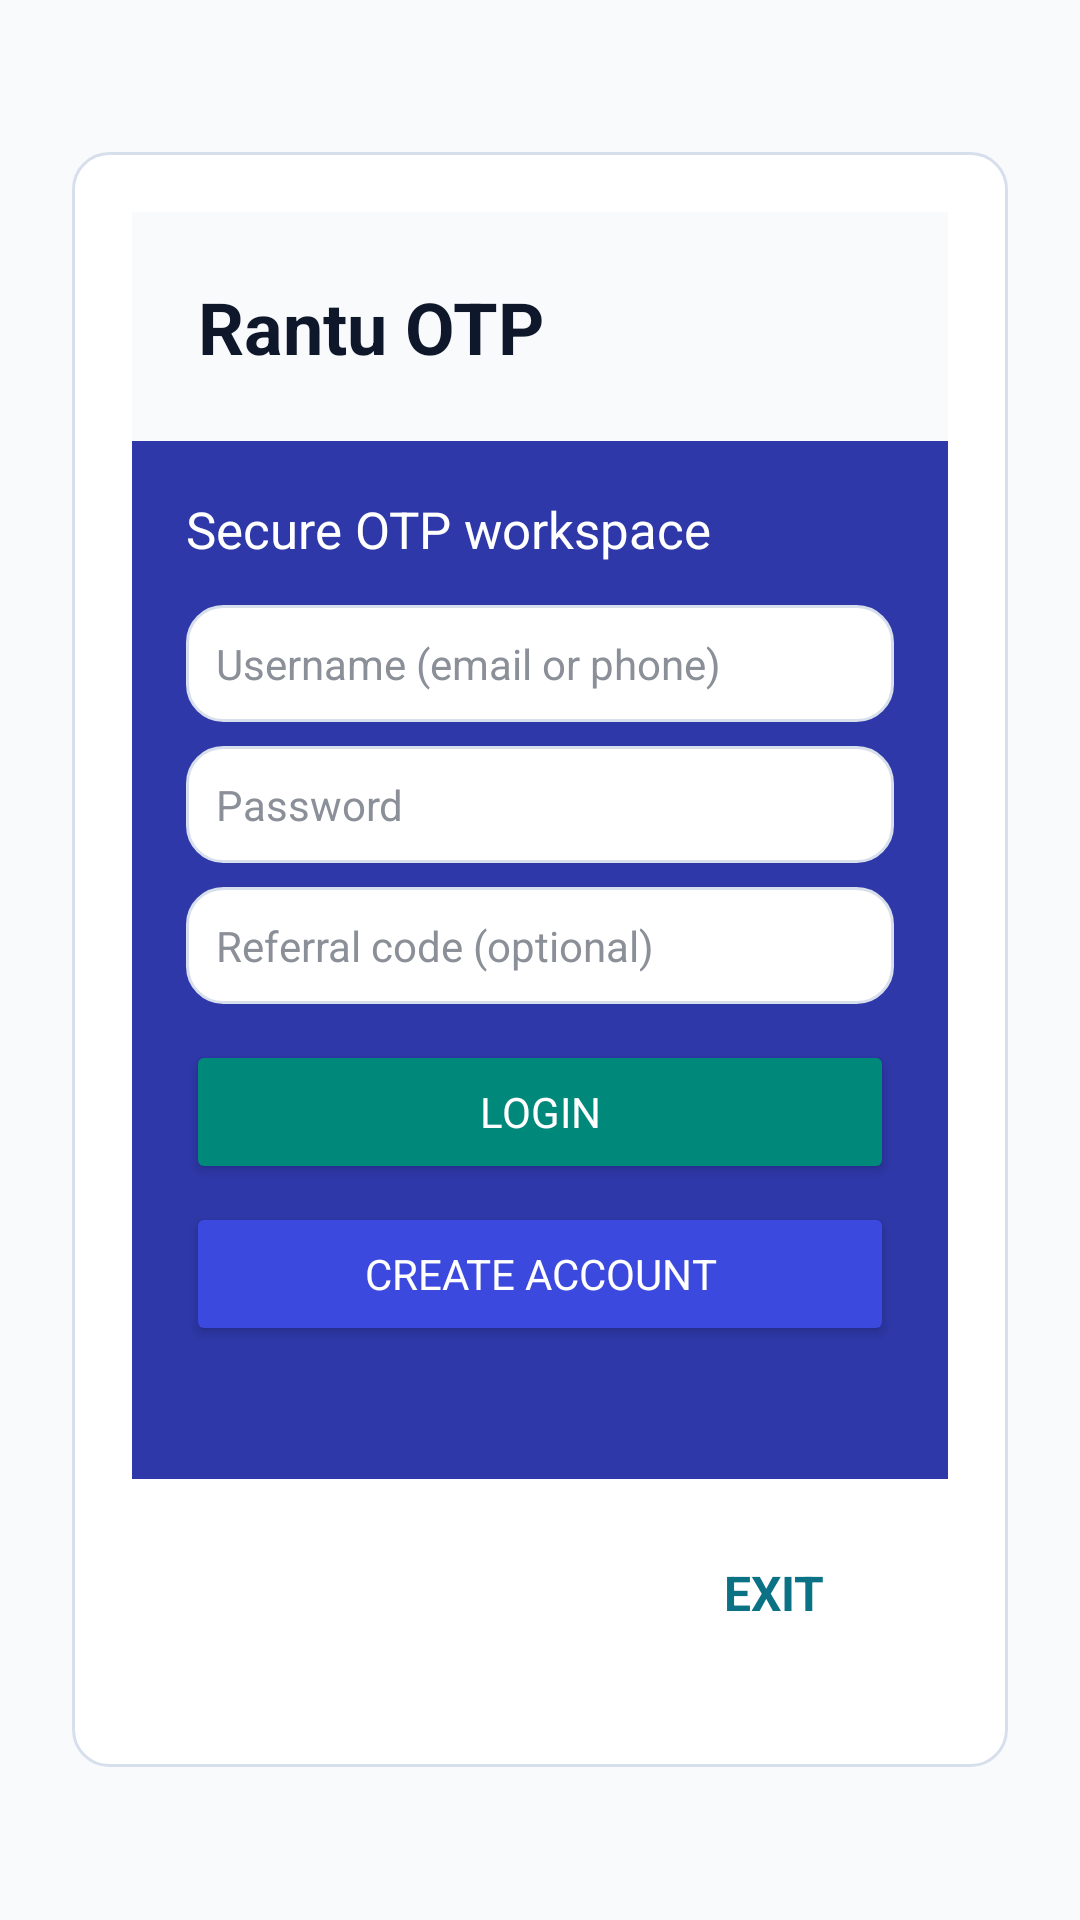

Produce the Android XML layout that renders to this screen, including the resource entries it uses.
<!-- AndroidManifest.xml: application theme Theme.OTPFetch -->
<!-- res/layout/activity_activation.xml -->
<?xml version="1.0" encoding="utf-8"?>
<LinearLayout xmlns:android="http://schemas.android.com/apk/res/android"
    android:layout_width="match_parent"
    android:layout_height="match_parent"
    android:background="@color/screen_bg"
    android:gravity="center"
    android:orientation="vertical"
    android:padding="24dp">

    <LinearLayout
        android:id="@+id/actCard"
        android:layout_width="match_parent"
        android:layout_height="wrap_content"
        android:background="@drawable/bg_card"
        android:orientation="vertical"
        android:padding="20dp">

        
        <TextView
            android:layout_width="match_parent"
            android:layout_height="wrap_content"
            android:background="@color/screen_bg"
            android:padding="22dp"
            android:text="Rantu OTP"
            android:textColor="@color/title_text"
            android:textSize="24sp"
            android:textStyle="bold" />

        
        <LinearLayout
            android:layout_width="match_parent"
            android:layout_height="wrap_content"
            android:background="@color/header_start"
            android:orientation="vertical"
            android:padding="18dp">

            <TextView
                android:layout_width="wrap_content"
                android:layout_height="wrap_content"
                android:text="Secure OTP workspace"
                android:textColor="#FFFFFF"
                android:textSize="17sp" />

            <EditText
                android:id="@+id/loginInput"
                android:layout_width="match_parent"
                android:layout_height="wrap_content"
                android:layout_marginTop="14dp"
                android:background="@drawable/bg_input"
                android:hint="Username (email or phone)"
                android:inputType="textEmailAddress"
                android:padding="10dp"
                android:textColor="@color/title_text"
                android:textColorHint="@color/input_hint"
                android:textSize="14sp" />

            <EditText
                android:id="@+id/passInput"
                android:layout_width="match_parent"
                android:layout_height="wrap_content"
                android:layout_marginTop="8dp"
                android:background="@drawable/bg_input"
                android:hint="Password"
                android:inputType="textPassword"
                android:padding="10dp"
                android:textColor="@color/title_text"
                android:textColorHint="@color/input_hint"
                android:textSize="14sp" />

            <EditText
                android:id="@+id/referralCodeInput"
                android:layout_width="match_parent"
                android:layout_height="wrap_content"
                android:layout_marginTop="8dp"
                android:background="@drawable/bg_input"
                android:hint="Referral code (optional)"
                android:inputType="textCapCharacters"
                android:padding="10dp"
                android:textColor="@color/title_text"
                android:textColorHint="@color/input_hint"
                android:textSize="14sp" />

            <Button
                android:id="@+id/loginBtn"
                android:layout_width="match_parent"
                android:layout_height="wrap_content"
                android:layout_marginTop="12dp"
                android:backgroundTint="@color/accent_teal"
                android:text="Login"
                android:textColor="#FFFFFF"
                android:textSize="14sp" />

            <Button
                android:id="@+id/registerBtn"
                android:layout_width="match_parent"
                android:layout_height="wrap_content"
                android:layout_marginTop="6dp"
                android:backgroundTint="@color/btn_primary"
                android:text="Create Account"
                android:textColor="#FFFFFF"
                android:textSize="14sp" />

            <TextView
                android:id="@+id/actHint"
                android:layout_width="match_parent"
                android:layout_height="wrap_content"
                android:layout_marginTop="10dp"
                android:text=""
                android:textColor="#9FB6D8"
                android:textSize="12sp" />
        </LinearLayout>

        
        <LinearLayout
            android:layout_width="match_parent"
            android:layout_height="wrap_content"
            android:background="@color/card_bg"
            android:gravity="right|center_vertical"
            android:orientation="horizontal"
            android:padding="14dp">

            <Button
                android:id="@+id/exitBtn"
                style="?android:attr/borderlessButtonStyle"
                android:layout_width="wrap_content"
                android:layout_height="wrap_content"
                android:text="EXIT"
                android:textColor="#0B7285"
                android:textSize="16sp"
                android:textStyle="bold" />
        </LinearLayout>
    </LinearLayout>
</LinearLayout>
<!-- resources referenced by this layout -->
<resources>
  <color name="accent_teal">#00897B</color>
  <color name="btn_primary">#3B49DF</color>
  <color name="card_bg">#FFFFFF</color>
  <color name="header_start">#2E38A8</color>
  <color name="input_hint">#8A8F98</color>
  <color name="screen_bg">#F8FAFC</color>
  <color name="title_text">#0F172A</color>
  <!-- drawable bg_card (drawable) -->
  <?xml version="1.0" encoding="utf-8"?>
  <shape xmlns:android="http://schemas.android.com/apk/res/android"
      android:shape="rectangle">
      <solid android:color="@color/card_bg" />
      <corners android:radius="12dp" />
      <stroke
          android:width="1dp"
          android:color="@color/stroke" />
  </shape>
  <!-- drawable bg_input (drawable) -->
  <?xml version="1.0" encoding="utf-8"?>
  <selector xmlns:android="http://schemas.android.com/apk/res/android">
      <item android:state_focused="true">
          <shape android:shape="rectangle">
              <solid android:color="@color/card_bg" />
              <corners android:radius="12dp" />
              <stroke android:width="2dp" android:color="@color/accent_blue" />
              <padding android:left="12dp" android:top="10dp" android:right="12dp" android:bottom="10dp" />
          </shape>
      </item>
      <item>
          <shape android:shape="rectangle">
              <solid android:color="@color/card_bg" />
              <corners android:radius="12dp" />
              <stroke android:width="1dp" android:color="@color/stroke" />
              <padding android:left="12dp" android:top="10dp" android:right="12dp" android:bottom="10dp" />
          </shape>
      </item>
  </selector>
  <style name="Theme.OTPFetch" parent="Theme.MaterialComponents.DayNight.NoActionBar">
          <item name="colorPrimary">@color/accent_blue</item>
          <item name="colorPrimaryDark">@color/header_start</item>
              <item name="colorAccent">@color/accent_blue</item>
          <item name="android:statusBarColor">@color/header_start</item>
          <item name="android:navigationBarColor">@color/screen_bg</item>
          <item name="android:windowLightNavigationBar">true</item>
          <item name="android:windowLightStatusBar">false</item>
          <item name="android:fontFamily">sans-serif</item>
      </style>
  <color name="stroke">#D8DFEC</color>
  <color name="accent_blue">#3B49DF</color>
</resources>
